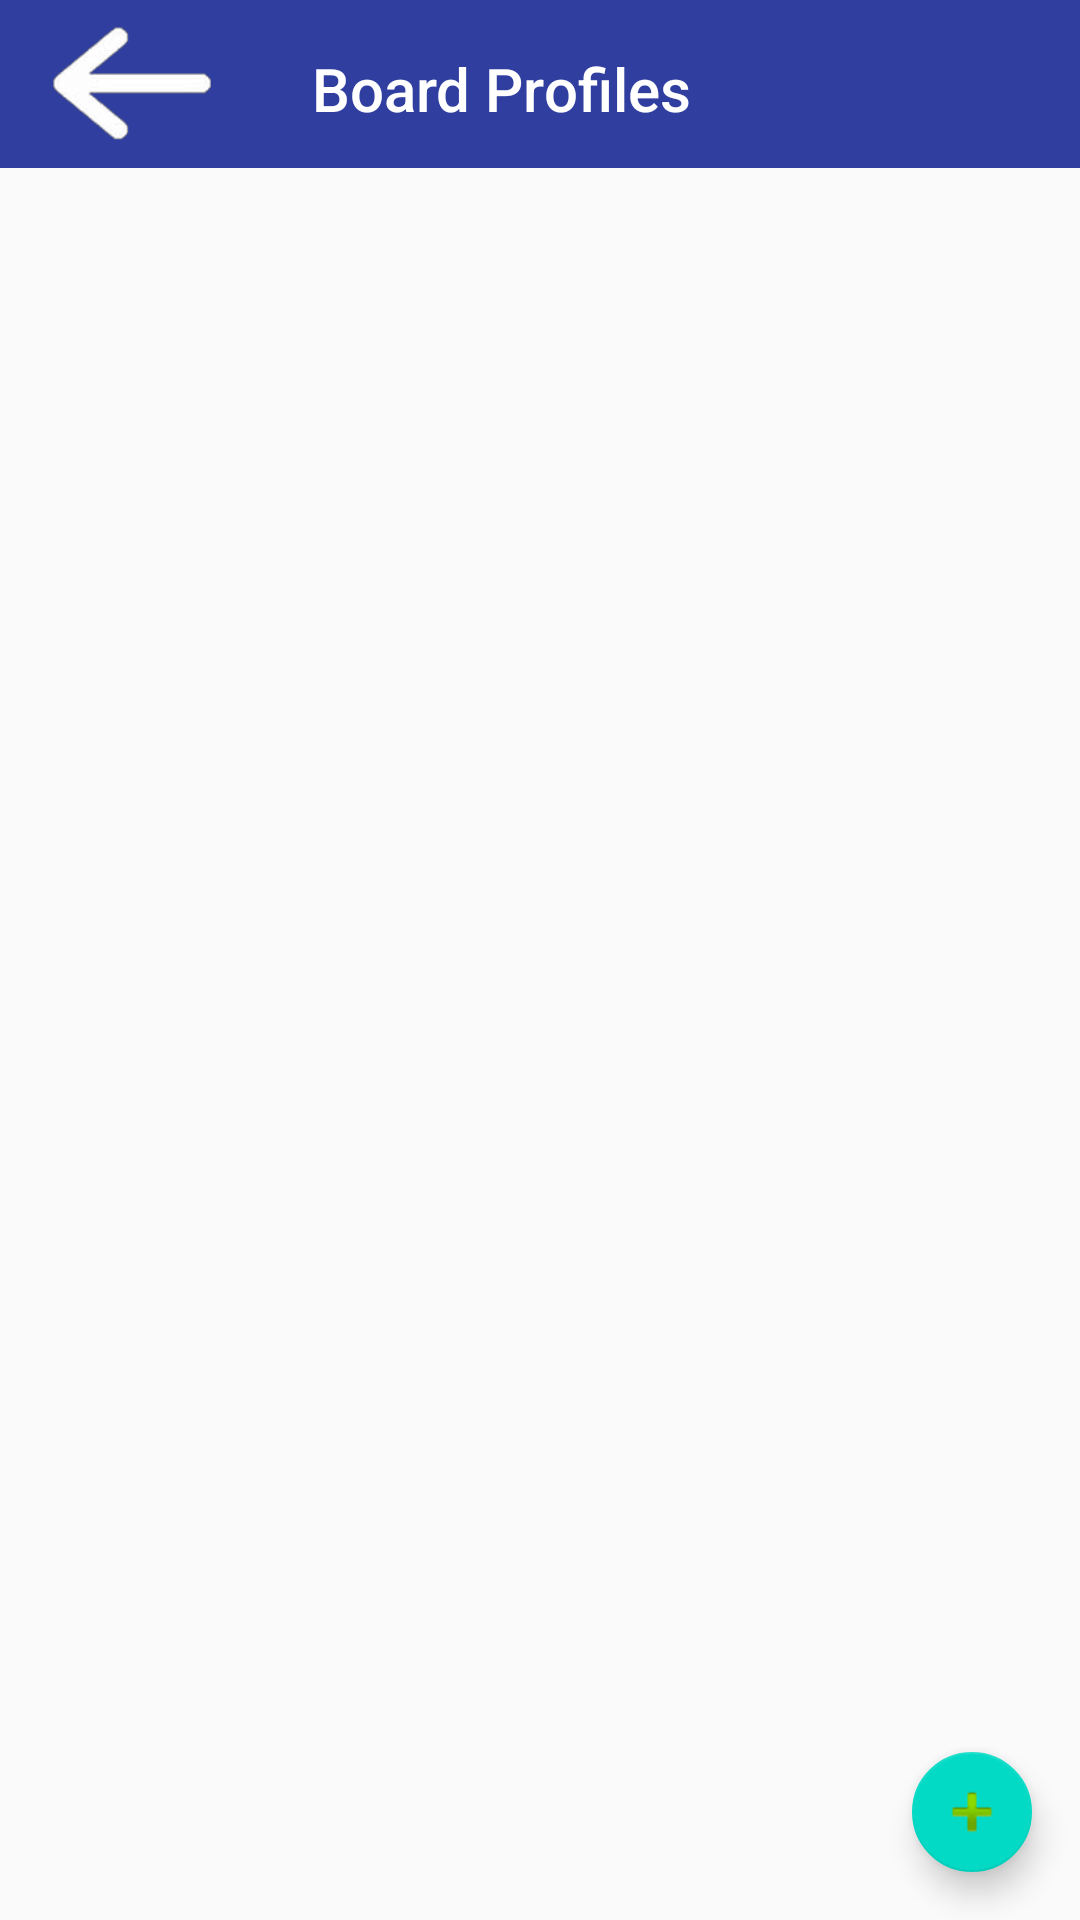

Write the Android layout XML for this screen, with the resource values it uses.
<!-- AndroidManifest.xml: application theme AppTheme -->
<!-- res/layout/activity_list_board_profiles.xml -->
<?xml version="1.0" encoding="utf-8"?>
<RelativeLayout xmlns:android="http://schemas.android.com/apk/res/android"
    xmlns:app="http://schemas.android.com/apk/res-auto"
    xmlns:tools="http://schemas.android.com/tools"
    android:layout_width="match_parent"
    android:layout_height="match_parent"
    tools:context="example.vescalert.ListBoardProfilesActivity">
    <android.support.v7.widget.Toolbar
        android:id="@+id/toolbar"
        android:layout_width="match_parent"
        android:layout_height="56dp"
        android:background="#303F9F"
        android:minHeight="?attr/actionBarSize" >
        <LinearLayout
            android:layout_width="match_parent"
            android:layout_height="wrap_content"
            >

            <ImageButton
                android:id="@+id/backButton"
                style="@android:style/Widget.Holo.Light.ImageButton"
                android:layout_width="wrap_content"
                android:layout_height="wrap_content"
                android:layout_marginLeft="0dp"
                android:layout_marginTop="0dp"
                android:adjustViewBounds="true"
                android:background="#303F9F"
                android:cropToPadding="false"
                android:onClick="BackButtonPressed"
                android:scaleType="centerInside"
                android:src="@drawable/back"
                app:layout_constraintLeft_toRightOf="@+id/Title"
                app:layout_constraintTop_toTopOf="parent" />

            <TextView
                android:id="@+id/textView5"
                android:layout_width="wrap_content"
                android:layout_height="wrap_content"
                android:layout_weight="1"
                android:layout_marginLeft="32dp"
                android:layout_marginTop="16dp"
                tools:textAlignment="center"
                android:textAppearance="@style/TextAppearance.AppCompat.Widget.ActionBar.Title.Inverse"
                android:text="Board Profiles" />


        </LinearLayout>
    </android.support.v7.widget.Toolbar>


    <android.support.design.widget.FloatingActionButton
        android:id="@+id/floatingActionButton"
        android:layout_width="wrap_content"
        android:layout_height="wrap_content"
        android:clickable="true"
        app:fabSize="mini"
        app:srcCompat="@android:drawable/ic_input_add"
        android:layout_marginRight="16dp"
        app:layout_constraintRight_toRightOf="parent"
        app:layout_constraintBottom_toBottomOf="parent"
        android:layout_marginBottom="16dp"
        android:onClick="CreateButtonPressed"
        android:layout_alignParentBottom="true"
        android:layout_alignEnd="@+id/toolbar" />

    <ListView
        android:id="@+id/profilesListView"
        android:layout_width="match_parent"
        android:layout_height="wrap_content"

        app:layout_constraintLeft_toLeftOf="parent"
        app:layout_constraintRight_toRightOf="parent"
        app:layout_constraintTop_toBottomOf="@+id/toolbar"
        android:layout_alignParentBottom="true"
        android:layout_alignParentStart="true"
        android:layout_below="@+id/toolbar" />

</RelativeLayout>
<!-- resources referenced by this layout -->
<resources>
  <!-- drawable back: png bitmap (drawable, 3874 bytes) -->
  <style name="AppTheme" parent="AppBlankTheme">
          
          
          <item name="windowNoTitle">true</item>
          <item name="windowActionBar">false</item>
  
      </style>
  <style name="AppBlankTheme" parent="Theme.AppCompat.Light.DarkActionBar">
          
          <item name="colorPrimary">@color/colorPrimary</item>
          <item name="colorPrimaryDark">@color/colorPrimaryDark</item>
          <item name="colorAccent">@color/colorAccent</item>
      </style>
  <!-- not gathered from this repository: default colours our renderer supplied (Android Studio template values) -->
  <color name="colorPrimary">#FF6200EE</color>
  <color name="colorPrimaryDark">#FF3700B3</color>
  <color name="colorAccent">#FF03DAC5</color>
</resources>
